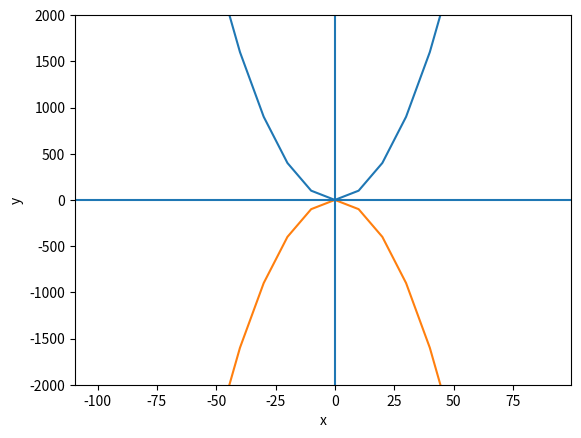

This figure's Python source:
import matplotlib.pyplot as plt

xs = range(-100,100,10)
x2 = [x**2 for x in xs]
negx2 = [-x**2 for x in xs]

plt.plot(xs, x2)
plt.plot(xs, negx2)
plt.xlabel("x")
plt.ylabel("y")
plt.ylim(-2000, 2000)
plt.axhline(0) # horiz line
plt.axvline(0) # vert line
plt.savefig("quad.png")
plt.show()